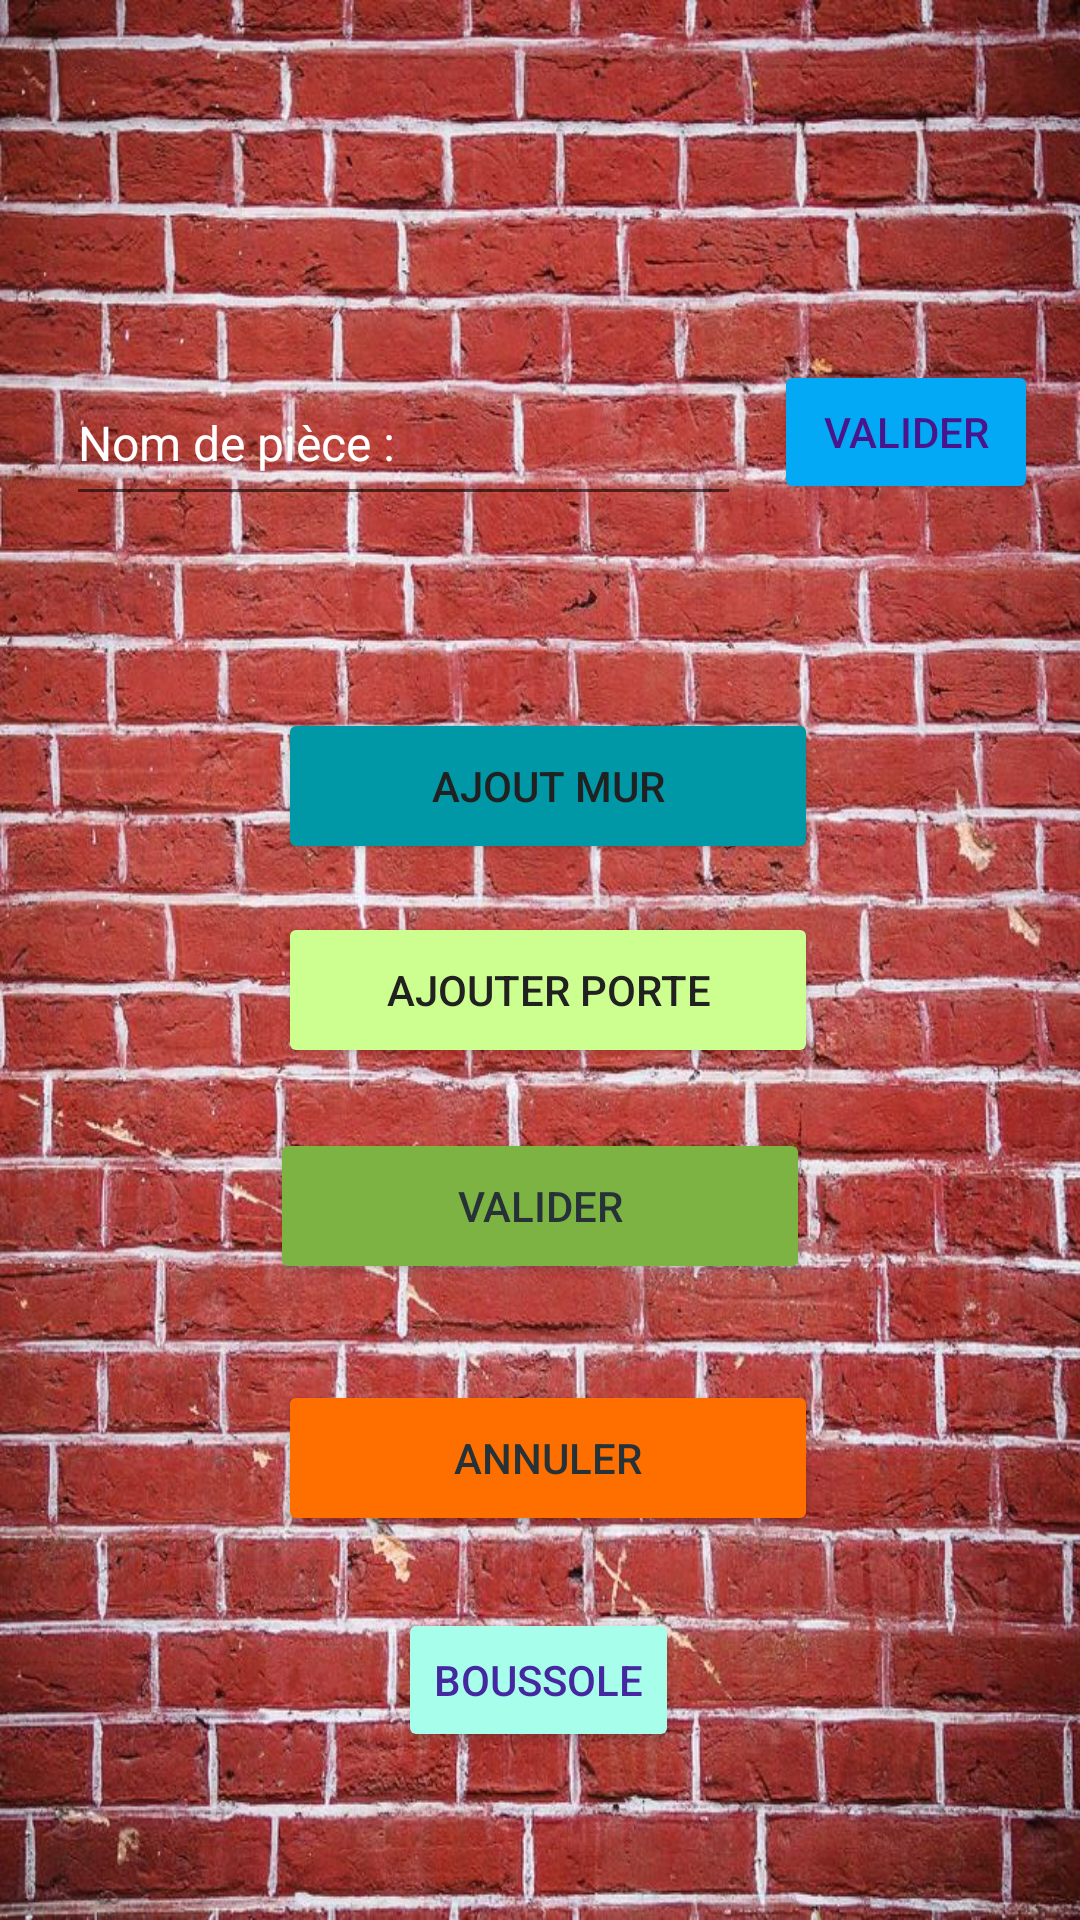

Android layout source for this screen:
<!-- AndroidManifest.xml: application theme Theme.HouseMap -->
<!-- res/layout/activity_piece_en_cours.xml -->
<?xml version="1.0" encoding="utf-8"?>
<androidx.constraintlayout.widget.ConstraintLayout
        xmlns:android="http://schemas.android.com/apk/res/android"
        xmlns:tools="http://schemas.android.com/tools"
        xmlns:app="http://schemas.android.com/apk/res-auto"
        android:layout_width="match_parent"
        android:layout_height="match_parent"
        android:background="@drawable/brique"
        tools:context=".PieceEnCoursActivity">

    <Button
            android:text="@string/ajout_mur"
            android:onClick="clickAjoutMur"
            android:layout_width="180dp"
            android:layout_height="52dp" android:id="@+id/button3"
            app:layout_constraintStart_toStartOf="parent" android:layout_marginStart="118dp"
            app:layout_constraintTop_toTopOf="parent" android:layout_marginTop="236dp" android:layout_marginEnd="113dp"
            app:layout_constraintEnd_toEndOf="parent" app:layout_constraintHorizontal_bias="0.5"
            android:backgroundTint="#0097A7" android:textColor="#212121"/>
    <Button
            android:text="@string/ajouter_porte"
            android:onClick="clickAjoutPorte"
            android:layout_width="180dp"
            android:layout_height="52dp" android:id="@+id/button10"
            app:layout_constraintStart_toStartOf="parent" android:layout_marginStart="118dp"
            app:layout_constraintTop_toTopOf="parent" android:layout_marginTop="304dp" android:layout_marginEnd="113dp"
            app:layout_constraintEnd_toEndOf="parent" app:layout_constraintHorizontal_bias="0.5"
            android:backgroundTint="#CCFF90" android:textColor="#212121"/>
    <Button
            android:text="@string/Valider"
            android:onClick="clickValider"
            android:layout_width="180dp"
            android:layout_height="52dp" android:id="@+id/termine"
            app:layout_constraintStart_toStartOf="parent"
            app:layout_constraintEnd_toEndOf="parent"
            app:layout_constraintTop_toBottomOf="@+id/button3" app:layout_constraintHorizontal_bias="0.5"
            app:iconTint="#E91E63" android:backgroundTint="#7CB342" android:textColor="#263238"
            android:layout_marginTop="88dp"/>
    <Button
            android:text="@string/annuler"
            android:onClick="clickAnnuler"
            android:layout_width="180dp"
            android:layout_height="52dp" android:id="@+id/termine2"
            app:layout_constraintStart_toStartOf="parent"
            android:layout_marginStart="118dp" android:layout_marginEnd="113dp"
            app:layout_constraintEnd_toEndOf="parent" android:layout_marginTop="172dp"
            app:layout_constraintTop_toBottomOf="@+id/button3" app:layout_constraintHorizontal_bias="0.5"
            app:iconTint="#E91E63" android:backgroundTint="#FF6F00" android:textColor="#263238"/>
    <EditText
            android:layout_width="225dp"
            android:layout_height="52dp"
            android:inputType="textPersonName"
            android:ems="10"
            android:id="@+id/editTextTextNamePiece"
            android:minHeight="48dp" android:autofillHints="" app:layout_constraintStart_toStartOf="parent"
            app:layout_constraintHorizontal_bias="0.164" app:layout_constraintEnd_toEndOf="parent"
            app:layout_constraintTop_toTopOf="parent" android:layout_marginTop="120dp" android:textSize="16sp"
            android:hint="@string/nom_de_pi_ce" android:textColorHint="#FFFFFF" android:textColor="#FFFFFF"/>
    <Button
            android:text="@string/valider"
            android:onClick="clickValiderNom"
            android:layout_width="wrap_content"
            android:layout_height="wrap_content" android:id="@+id/button4"
            android:layout_marginStart="28dp" app:layout_constraintStart_toEndOf="@+id/editTextTextNamePiece"
            app:layout_constraintTop_toTopOf="parent" android:layout_marginTop="120dp" android:layout_marginEnd="31dp"
            app:layout_constraintEnd_toEndOf="parent" app:iconTint="#2196F3" android:backgroundTint="#03A9F4"
            android:textColor="#4A148C"/>
    <Button
            android:text="@string/boussole"
            android:onClick="clickBoussole"
            android:layout_width="wrap_content"
            android:layout_height="wrap_content" android:id="@+id/button5"
            android:backgroundTint="#A7FFEB" android:textColor="#4527A0"
            app:layout_constraintStart_toStartOf="parent" app:layout_constraintHorizontal_bias="0.498"
            app:layout_constraintEnd_toEndOf="parent" app:layout_constraintTop_toTopOf="parent"
            android:layout_marginTop="536dp"/>
</androidx.constraintlayout.widget.ConstraintLayout>
<!-- resources referenced by this layout -->
<resources>
  <!-- drawable brique: jpg bitmap (drawable, 219207 bytes) -->
  <string name="Valider">valider</string>
  <string name="ajout_mur">Ajout mur</string>
  <string name="ajouter_porte">ajouter porte</string>
  <string name="annuler">Annuler</string>
  <string name="boussole">Boussole</string>
  <string name="nom_de_pi_ce">Nom de pièce :</string>
  <string name="valider">Valider</string>
  <style name="Theme.HouseMap" parent="Theme.MaterialComponents.DayNight.DarkActionBar">
          
          <item name="colorPrimary">@color/purple_500</item>
          <item name="colorPrimaryVariant">@color/purple_700</item>
          <item name="colorOnPrimary">@color/white</item>
          
          <item name="colorSecondary">@color/teal_200</item>
          <item name="colorSecondaryVariant">@color/teal_700</item>
          <item name="colorOnSecondary">@color/black</item>
          
          <item name="android:statusBarColor" tools:targetApi="l">?attr/colorPrimaryVariant</item>
          
      </style>
  <!-- not gathered from this repository: default colours our renderer supplied (Android Studio template values) -->
  <color name="purple_500">#FF6200EE</color>
  <color name="purple_700">#FF3700B3</color>
  <color name="teal_200">#FF03DAC5</color>
  <color name="teal_700">#FF018786</color>
  <color name="black">#FF000000</color>
  <color name="white">#FFFFFFFF</color>
</resources>
